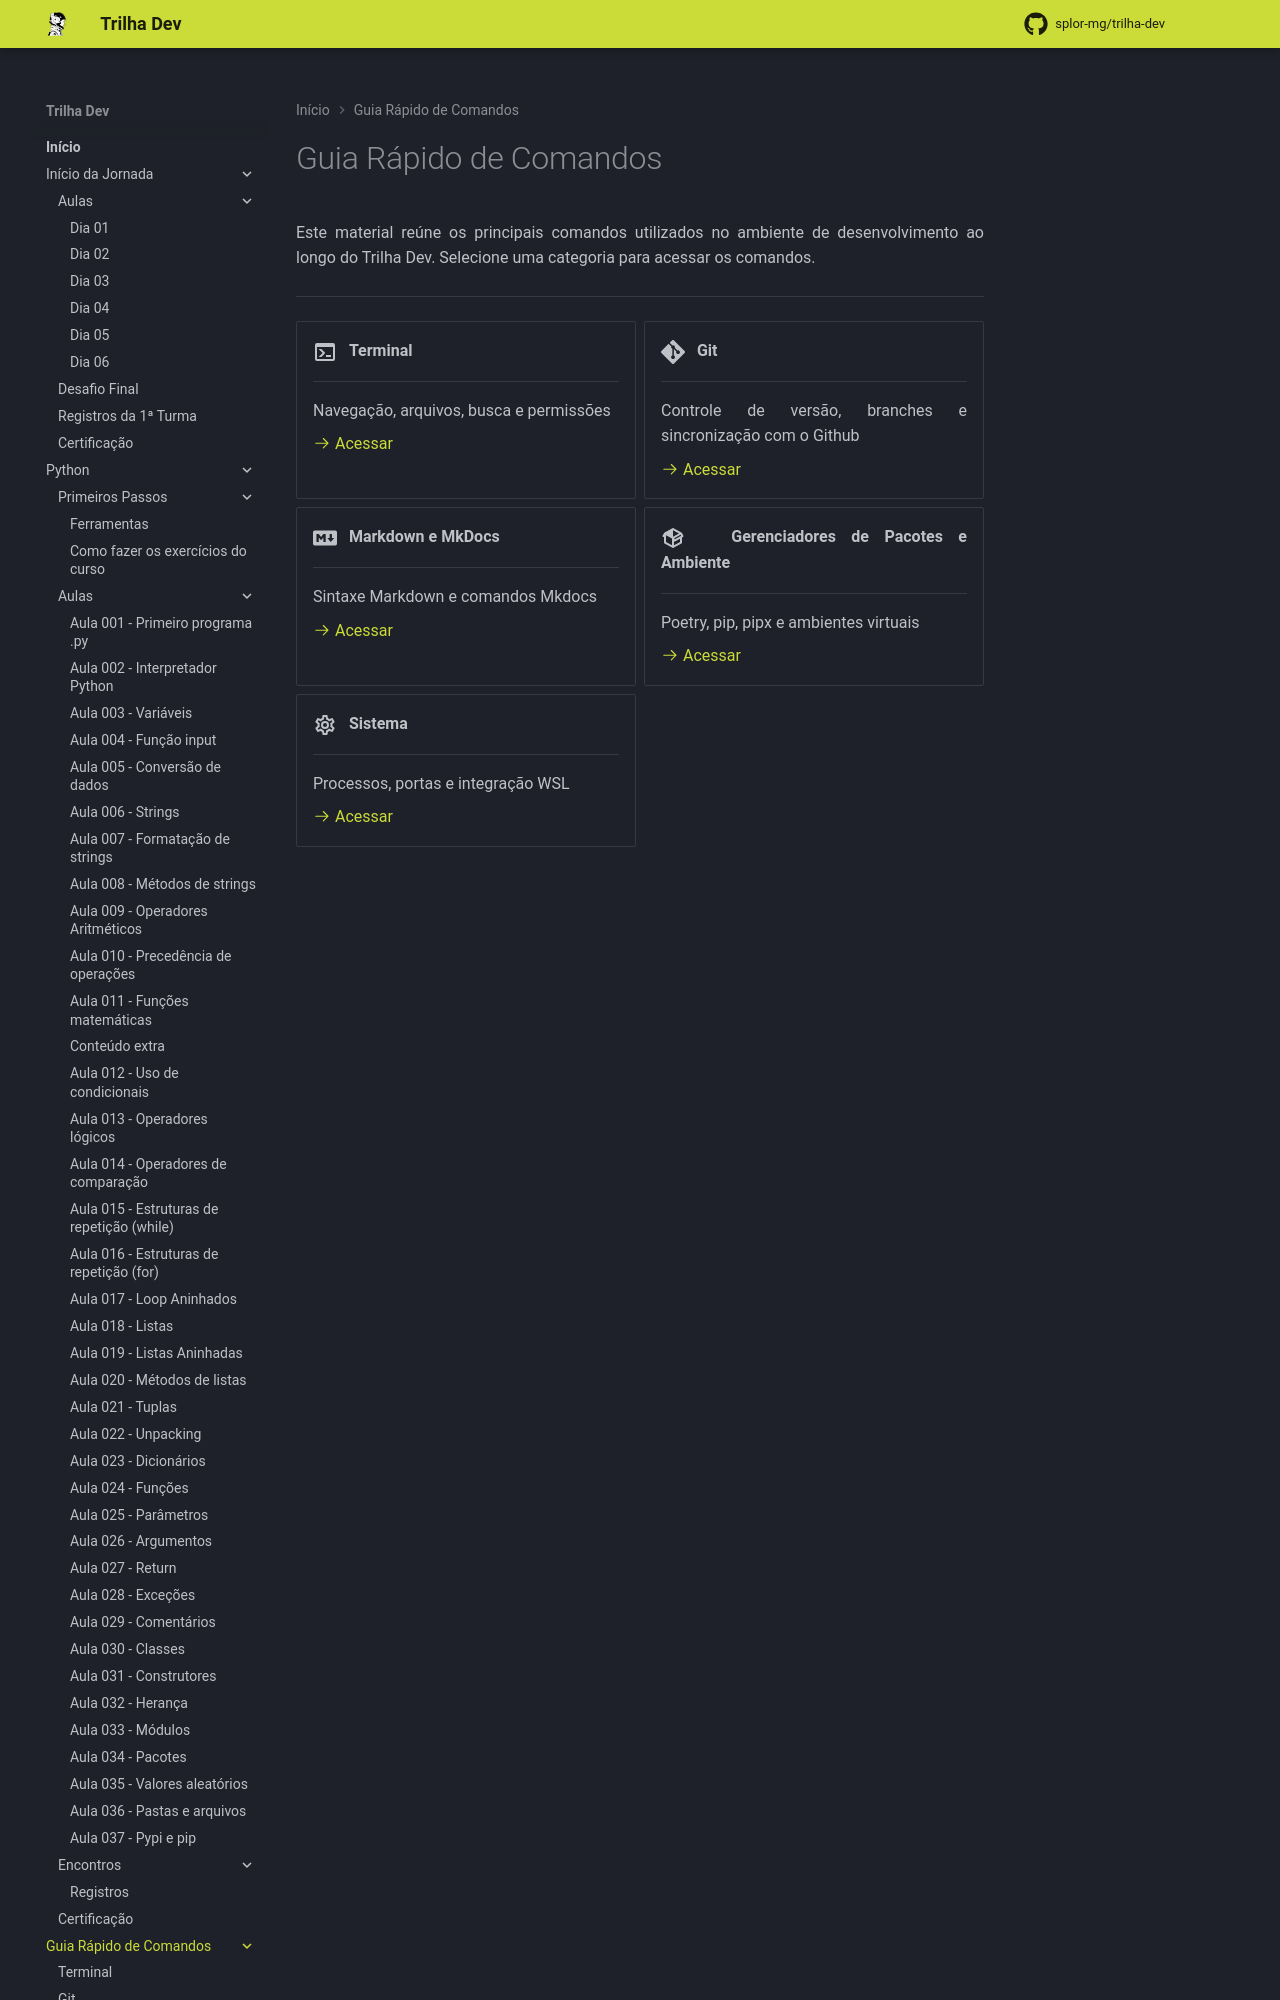

repository: splor-mg/trilha-dev · page: main/guia/index.html · generator: mkdocs

---
title: Guia Rápido de Comandos
---

# Guia Rápido de Comandos

Este material reúne os principais comandos utilizados no ambiente de desenvolvimento ao longo do Trilha Dev. Selecione uma categoria para acessar os comandos.

---

<div class="grid cards" markdown>

-   :material-console:{ .lg .middle } &nbsp; **Terminal**

    ---

    Navegação, arquivos, busca e permissões

    [:octicons-arrow-right-24: Acessar](terminal.md)

-   :simple-git:{ .lg .middle } &nbsp; **Git**

    ---

    Controle de versão, branches e sincronização com o Github

    [:octicons-arrow-right-24: Acessar](git.md)

-   :simple-markdown:{ .lg .middle } &nbsp; **Markdown e MkDocs**

    ---

    Sintaxe Markdown e comandos Mkdocs

    [:octicons-arrow-right-24: Acessar](markdown.md)

-   :material-package-variant:{ .lg .middle } &nbsp; **Gerenciadores de Pacotes e Ambiente**

    ---

    Poetry, pip, pipx e ambientes virtuais

    [:octicons-arrow-right-24: Acessar](gerenciadores.md)

-   :material-cog-outline:{ .lg .middle } &nbsp; **Sistema**

    ---
